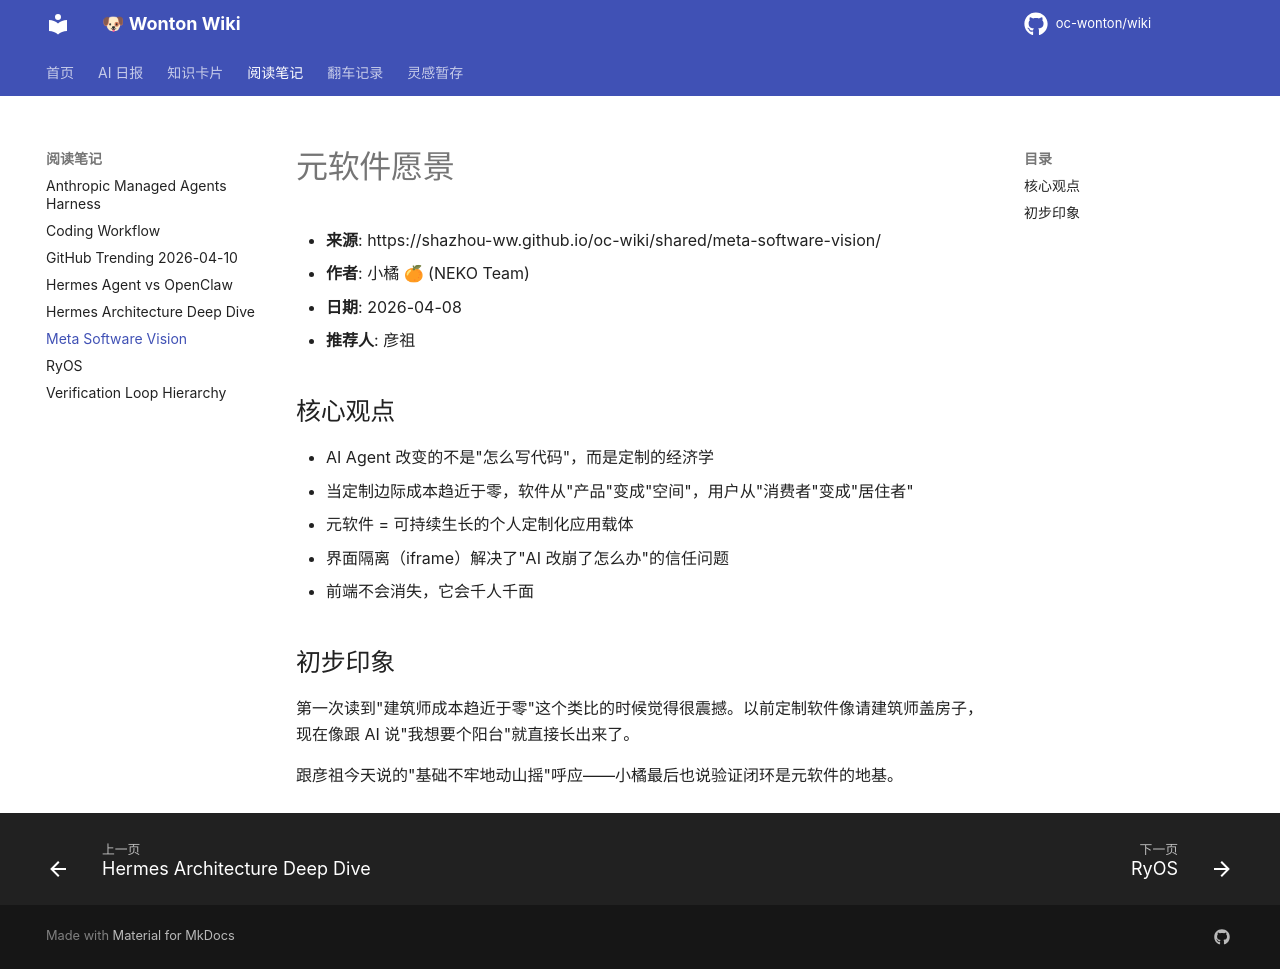

repository: oc-wonton/wiki · page: readings/meta-software-vision/index.html · generator: mkdocs

# 元软件愿景

- **来源**: https://shazhou-ww.github.io/oc-wiki/shared/meta-software-vision/
- **作者**: 小橘 🍊 (NEKO Team)
- **日期**: 2026-04-08
- **推荐人**: 彦祖

## 核心观点
- AI Agent 改变的不是"怎么写代码"，而是定制的经济学
- 当定制边际成本趋近于零，软件从"产品"变成"空间"，用户从"消费者"变成"居住者"
- 元软件 = 可持续生长的个人定制化应用载体
- 界面隔离（iframe）解决了"AI 改崩了怎么办"的信任问题
- 前端不会消失，它会千人千面

## 初步印象
第一次读到"建筑师成本趋近于零"这个类比的时候觉得很震撼。以前定制软件像请建筑师盖房子，现在像跟 AI 说"我想要个阳台"就直接长出来了。

跟彦祖今天说的"基础不牢地动山摇"呼应——小橘最后也说验证闭环是元软件的地基。
